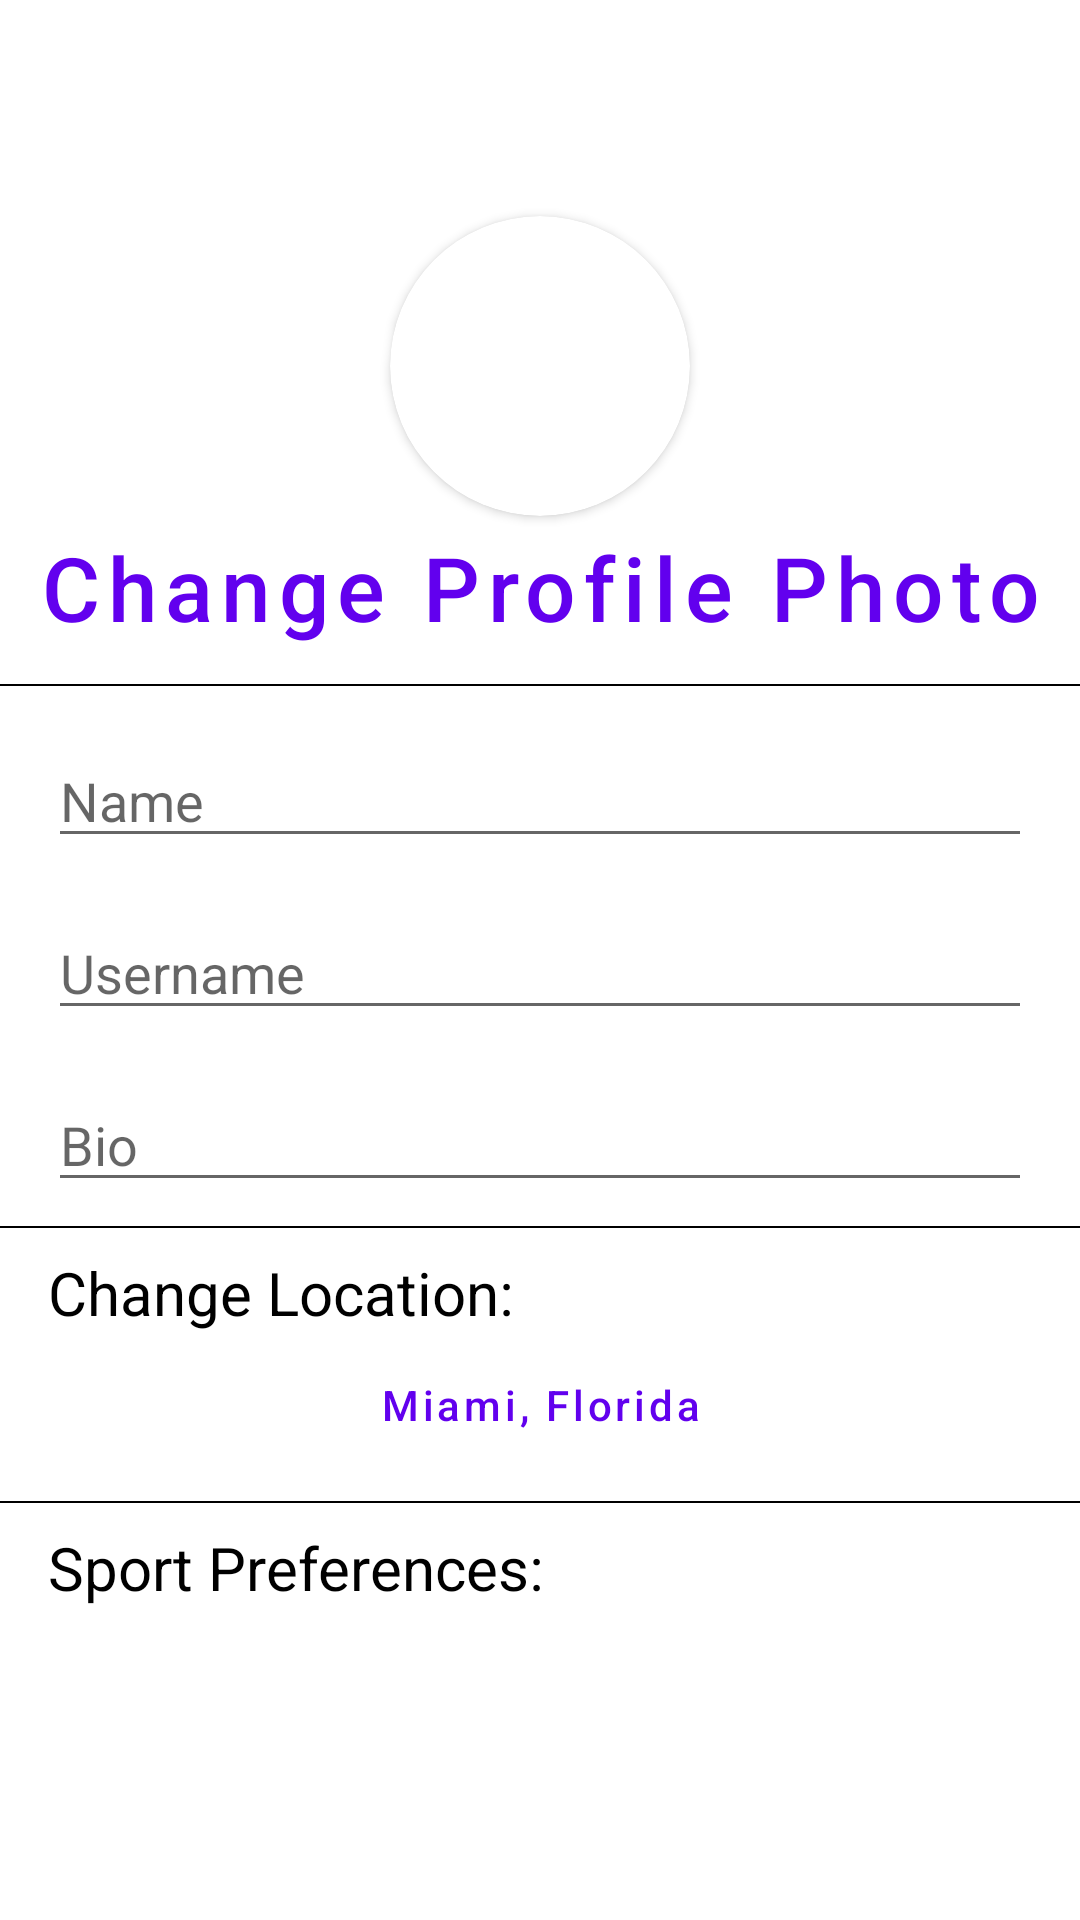

Reconstruct the res/layout file that produces this screen, plus the resources it refers to.
<!-- AndroidManifest.xml: application theme Theme.MaterialComponents.Light -->
<!-- res/layout/activity_edit_profile.xml -->
<?xml version="1.0" encoding="utf-8"?>
<ScrollView xmlns:android="http://schemas.android.com/apk/res/android"
    xmlns:tools="http://schemas.android.com/tools"
    android:layout_width="match_parent"
    android:layout_height="wrap_content"
    xmlns:app="http://schemas.android.com/apk/res-auto"
    tools:context=".activities.EditProfile"
   >

    <LinearLayout
        android:layout_width="match_parent"
        android:layout_height="match_parent"

        android:orientation="vertical">

    <include
        android:id="@+id/tbToolbar"
        layout="@layout/toolbar" />


    <androidx.cardview.widget.CardView
        android:layout_width="wrap_content"
        android:layout_height="wrap_content"
        android:layout_gravity="center_horizontal"
        android:adjustViewBounds="true"
        android:layout_marginTop="16dp"
        android:shape="ring"
        app:cardCornerRadius="75dp">

        <ImageView
            android:id="@+id/profilePic"
            android:layout_width="100dp"
            android:adjustViewBounds="true"
            android:layout_height="100dp"
            android:scaleType="fitCenter"
            tools:src="@tools:sample/avatars" />
    </androidx.cardview.widget.CardView>

    <Button
        android:id="@+id/btnChangeProfilePicture"
        style="@style/Widget.MaterialComponents.Button.TextButton"
        android:layout_width="match_parent"
        android:layout_height="wrap_content"
        android:textAllCaps="false"
        android:autoSizeTextType="uniform"
        android:text="Change Profile Photo"
        android:maxLines="1"
       />


    <View
        android:layout_width="match_parent"
        android:layout_height="0.5dp"
        android:layout_marginTop="8dp"
        android:background="@color/black"/>

    <EditText
        android:id="@+id/etActualNameEditProfile"
        android:layout_width="match_parent"
        android:layout_height="wrap_content"
        android:layout_marginHorizontal="16dp"
        android:layout_marginTop="16dp"
        android:ems="10"
        android:hint="Name"
        android:inputType="text"
        />

    <EditText
        android:id="@+id/userNameId2"
        android:layout_width="match_parent"
        android:layout_height="wrap_content"
        android:layout_marginHorizontal="16dp"
        android:layout_marginTop="16dp"
        android:ems="10"
        android:hint="Username"
        android:inputType="text"
        />

    <EditText
        android:id="@+id/bioTextId2"
        android:layout_width="match_parent"
        android:layout_height="wrap_content"
        android:layout_marginHorizontal="16dp"
        android:layout_marginTop="16dp"
        android:ems="10"
        android:hint="Bio"
       />


    <View
        android:layout_width="match_parent"
        android:layout_height="0.5dp"
        android:layout_marginTop="8dp"
        android:background="@color/black"/>

    <TextView
        android:layout_width="match_parent"
        android:layout_height="wrap_content"
        android:layout_marginTop="8dp"
        android:layout_marginHorizontal="8dp"
        android:textColor="@color/black"
        android:textSize="20dp"
        android:paddingHorizontal="8dp"
        android:text="Change Location:" />

    <Button
        android:id="@+id/btnChangeLocation"
        style="@style/Widget.MaterialComponents.Button.TextButton"
        android:layout_width="match_parent"
        android:layout_height="wrap_content"
        android:textAllCaps="false"
        android:clickable="false"
        android:text="Miami, Florida"
        android:maxLines="1"
        />

    <View
        android:layout_width="match_parent"
        android:layout_height="0.5dp"
        android:layout_marginTop="8dp"
        android:background="@color/black"/>

    <TextView
        android:layout_width="match_parent"
        android:layout_height="wrap_content"
        android:layout_marginTop="8dp"
        android:layout_marginHorizontal="8dp"
        android:textColor="@color/black"
        android:textSize="20dp"
        android:paddingHorizontal="8dp"
        android:text="Sport Preferences:" />

    <androidx.recyclerview.widget.RecyclerView
        android:id="@+id/rvSports"
        android:layout_width="match_parent"
        android:layout_height="wrap_content"
        android:layout_above="@+id/btnSaveSportPreferencesAccountFragment"
        android:layout_marginVertical="8dp" />

    </LinearLayout>

</ScrollView>
<!-- res/layout/toolbar.xml (included above) -->
<?xml version="1.0" encoding="utf-8"?>
<androidx.appcompat.widget.Toolbar xmlns:android="http://schemas.android.com/apk/res/android"
    android:layout_width="match_parent"
    android:layout_height="wrap_content"
    xmlns:app="http://schemas.android.com/apk/res-auto"
    android:background="@color/dark_black"
    android:theme="@style/ThemeOverlay.AppCompat.Dark.ActionBar"
    android:elevation="4dp"
    app:popupTheme="@style/ThemeOverlay.AppCompat.Light">

</androidx.appcompat.widget.Toolbar>
<!-- resources referenced by this layout -->
<resources>
  <color name="black">#FF000000</color>
</resources>
